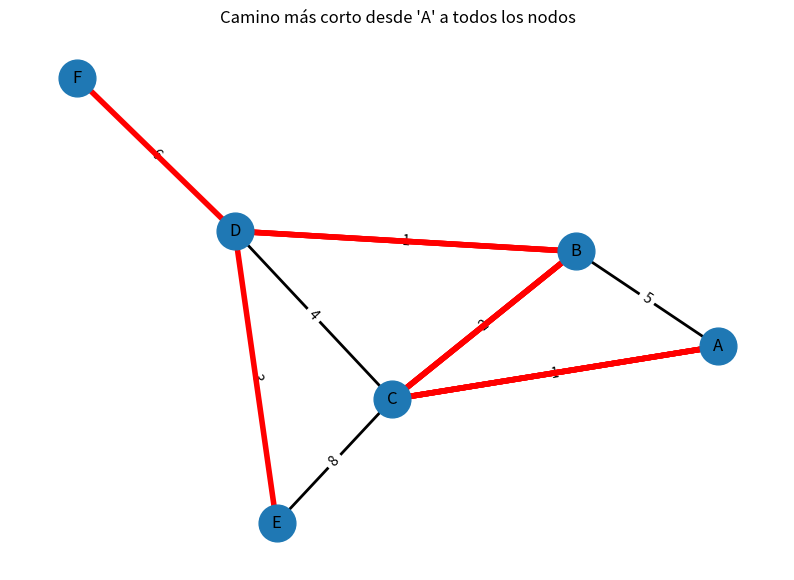

This chart was generated by the following Python code:
# Importamos las librerías necesarias
import networkx as nx
import matplotlib.pyplot as plt
import heapq

# Creamos el grafo como diccionario de adyacencias con pesos
graph = {
    'A': {'B': 5, 'C': 1},
    'B': {'A': 5, 'C': 2, 'D': 1},
    'C': {'A': 1, 'B': 2, 'D': 4, 'E': 8},
    'D': {'B': 1, 'C': 4, 'E': 3, 'F': 6},
    'E': {'C': 8, 'D': 3},
    'F': {'D': 6}
}

# Algoritmo de Dijkstra para calcular distancias más cortas desde un nodo
def dijkstra(graph, start):
    # Inicializamos distancias a infinito
    distances = {vertex: float('infinity') for vertex in graph}
    distances[start] = 0  # Distancia del nodo origen a sí mismo es 0
    priority_queue = [(0, start)]  # Cola de prioridad para visitar nodos

    # Diccionario para guardar caminos anteriores (para reconstruir la ruta)
    previous_nodes = {vertex: None for vertex in graph}

    while priority_queue:
        current_distance, current_vertex = heapq.heappop(priority_queue)

        for neighbor, weight in graph[current_vertex].items():
            distance = current_distance + weight

            if distance < distances[neighbor]:
                distances[neighbor] = distance
                previous_nodes[neighbor] = current_vertex
                heapq.heappush(priority_queue, (distance, neighbor))

    return distances, previous_nodes

# Función para reconstruir la ruta desde el nodo origen hasta uno de destino
def get_path(previous_nodes, target):
    path = []
    while target is not None:
        path.insert(0, target)  # Insertamos al inicio
        target = previous_nodes[target]
    return path

# Visualización del grafo
def draw_graph(graph, shortest_paths, start):
    G = nx.Graph()

    # Agregar nodos y aristas al grafo
    for node in graph:
        for neighbor, weight in graph[node].items():
            G.add_edge(node, neighbor, weight=weight)

    pos = nx.spring_layout(G, seed=42)  # Posiciones de los nodos para el dibujo

    # Dibujamos el grafo básico con pesos
    plt.figure(figsize=(10, 7))
    nx.draw_networkx_nodes(G, pos, node_size=700)
    nx.draw_networkx_edges(G, pos, width=2)
    nx.draw_networkx_labels(G, pos, font_size=12)
    edge_labels = nx.get_edge_attributes(G, 'weight')
    nx.draw_networkx_edge_labels(G, pos, edge_labels=edge_labels)

    # Coloreamos el camino más corto desde el nodo de inicio hacia todos los demás
    for target in graph:
        if target == start:
            continue
        path = get_path(shortest_paths[1], target)
        edges_in_path = list(zip(path, path[1:]))
        nx.draw_networkx_edges(G, pos, edgelist=edges_in_path, width=4, edge_color='red')

    plt.title(f"Camino más corto desde '{start}' a todos los nodos")
    plt.axis('off')
    plt.show()

# Nodo de inicio
start_node = 'A'

# Ejecutamos el algoritmo de Dijkstra
distances, previous_nodes = dijkstra(graph, start_node)

# Mostramos en consola las distancias
print(f"Distancias más cortas desde el nodo {start_node}:")
for node in distances:
    print(f"Distancia a {node}: {distances[node]}")

# Dibujamos el grafo con las rutas más cortas
draw_graph(graph, (distances, previous_nodes), start_node)
